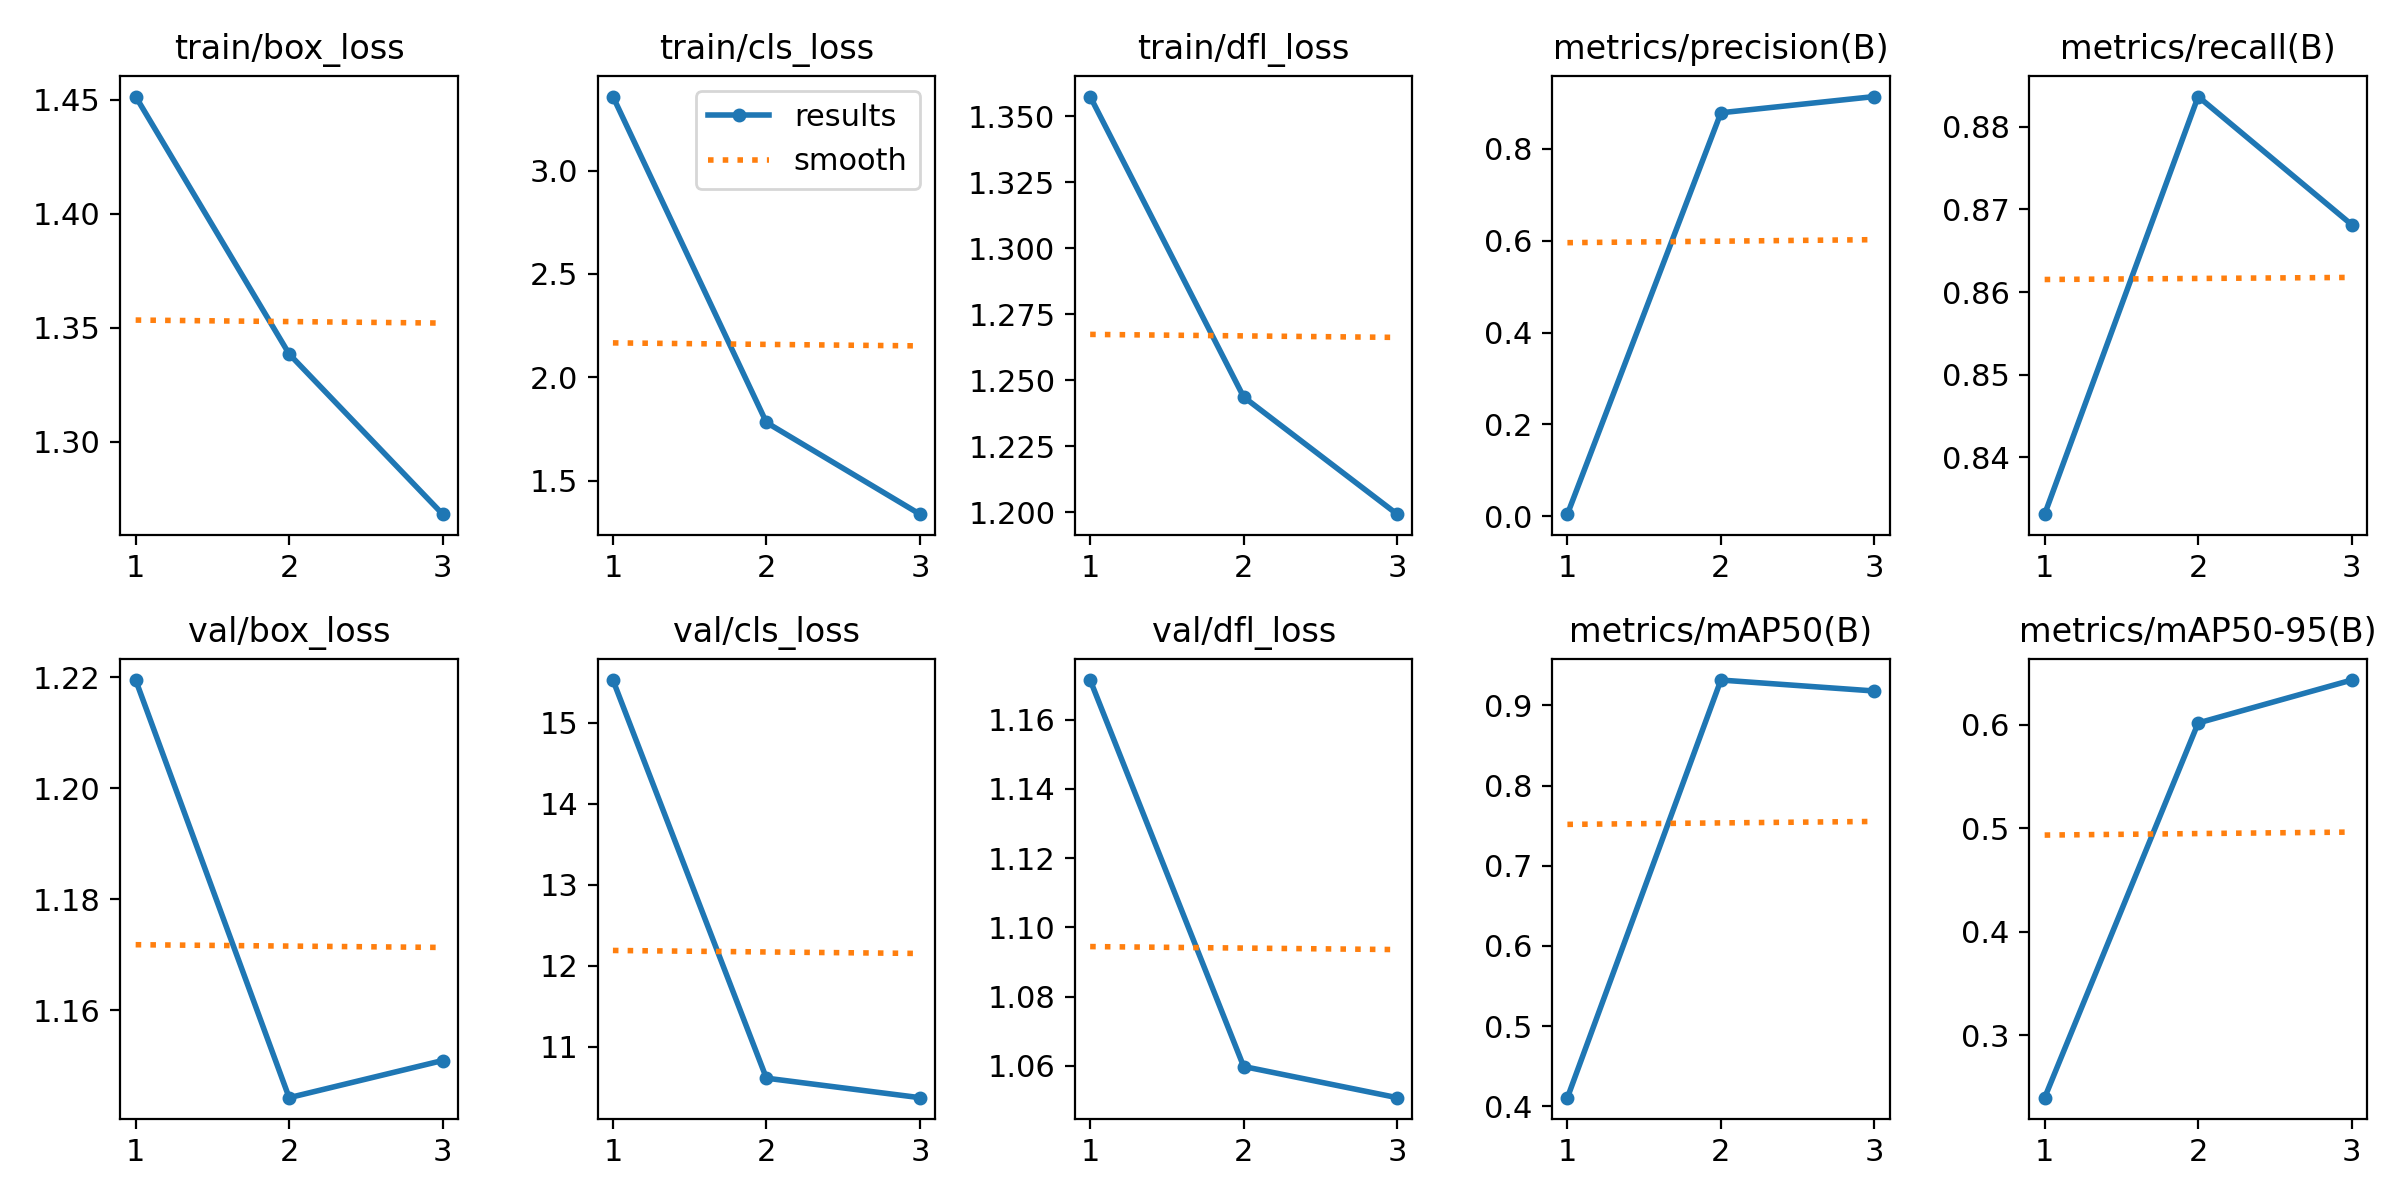

Source data for this figure (header and first rows):
epoch, train/box_loss, train/cls_loss, train/dfl_loss, metrics/precision(B), metrics/recall(B), metrics/mAP50(B), metrics/mAP50-95(B), val/box_loss, val/cls_loss, val/dfl_loss, lr/pg0, lr/pg1, lr/pg2
1, 1.452, 3.359, 1.357, 0.00479, 0.8331, 0.4109, 0.2394, 1.22, 15.53, 1.171, 0.07046, 0.003282, 0.003282
2, 1.339, 1.781, 1.244, 0.8784, 0.8836, 0.9315, 0.6019, 1.144, 10.61, 1.06, 0.03828, 0.004432, 0.004432
3, 1.268, 1.337, 1.199, 0.9137, 0.8681, 0.9178, 0.6435, 1.151, 10.37, 1.051, 0.003895, 0.003383, 0.003383
